Image classification data set "data_set" (tepavcevictea/master_rad on GitHub). Class labels (2): defective front, ok front.

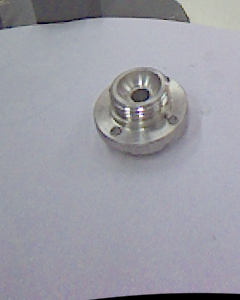
Label: defective front

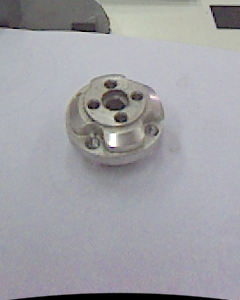
Label: ok front

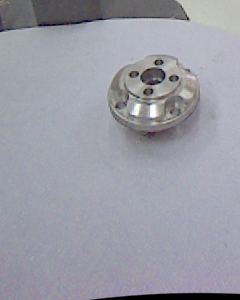
Label: defective front

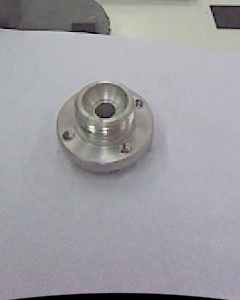
Label: ok front

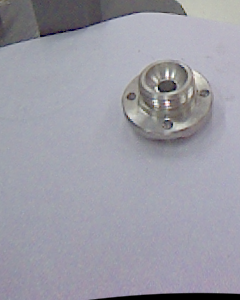
Label: defective front

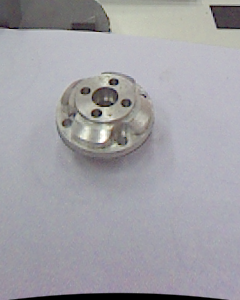
Label: ok front
